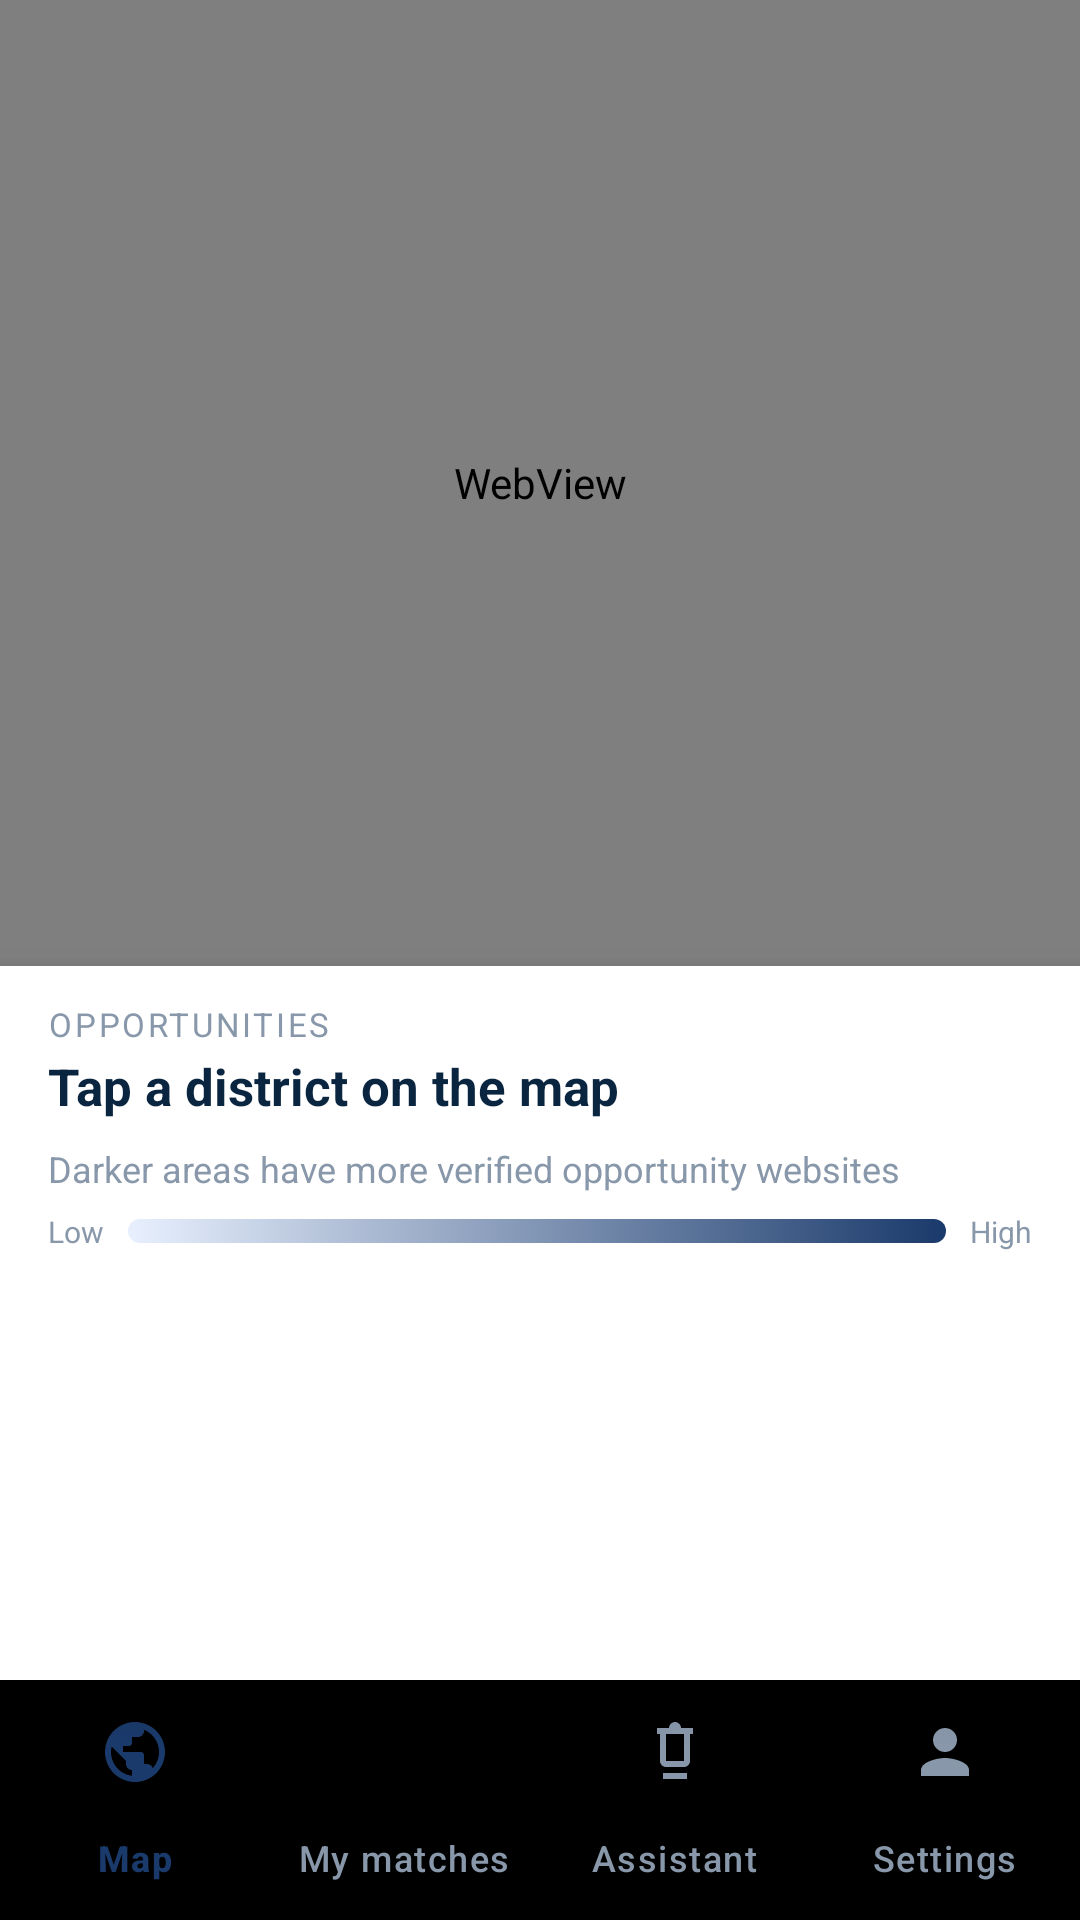

This screen was rendered from an Android layout file. Write that file and the resources it references.
<!-- AndroidManifest.xml: application theme Theme.Inzira -->
<!-- res/layout/activity_dashboard.xml -->
<?xml version="1.0" encoding="utf-8"?>
<LinearLayout xmlns:android="http://schemas.android.com/apk/res/android"
    xmlns:app="http://schemas.android.com/apk/res-auto"
    xmlns:tools="http://schemas.android.com/tools"
    android:layout_width="match_parent"
    android:layout_height="match_parent"
    android:background="@color/background_light"
    android:orientation="vertical"
    tools:context=".DashboardActivity">

    <WebView
        android:id="@+id/mapWebView"
        android:layout_width="match_parent"
        android:layout_height="0dp"
        android:layout_weight="1.15"
        android:background="@color/background_light" />

    <LinearLayout
        android:id="@+id/opportunitiesPanel"
        android:layout_width="match_parent"
        android:layout_height="0dp"
        android:layout_weight="0.85"
        android:background="@color/surface"
        android:elevation="8dp"
        android:orientation="vertical">

        <LinearLayout
            android:layout_width="match_parent"
            android:layout_height="wrap_content"
            android:gravity="center_vertical"
            android:orientation="horizontal"
            android:paddingHorizontal="16dp"
            android:paddingTop="12dp"
            android:paddingBottom="8dp">

            <LinearLayout
                android:layout_width="0dp"
                android:layout_height="wrap_content"
                android:layout_weight="1"
                android:orientation="vertical">

                <TextView
                    android:id="@+id/tvDistrictLabel"
                    android:layout_width="wrap_content"
                    android:layout_height="wrap_content"
                    android:text="Opportunities"
                    android:textColor="@color/text_muted"
                    android:textSize="11sp"
                    android:textAllCaps="true"
                    android:letterSpacing="0.08" />

                <TextView
                    android:id="@+id/tvSelectedDistrict"
                    android:layout_width="wrap_content"
                    android:layout_height="wrap_content"
                    android:layout_marginTop="2dp"
                    android:text="Tap a district on the map"
                    android:textColor="@color/text_primary"
                    android:textSize="17sp"
                    android:textStyle="bold" />

            </LinearLayout>

            <ProgressBar
                android:id="@+id/progressDistrict"
                android:layout_width="24dp"
                android:layout_height="24dp"
                android:indeterminateTint="@color/primary_dark_blue"
                android:visibility="gone" />

            <TextView
                android:id="@+id/tvDistrictCount"
                android:layout_width="wrap_content"
                android:layout_height="wrap_content"
                android:background="@drawable/bg_dashboard_pill"
                android:paddingHorizontal="10dp"
                android:paddingVertical="4dp"
                android:textColor="@color/primary_dark_blue"
                android:textSize="12sp"
                android:textStyle="bold"
                android:visibility="gone"
                tools:text="12 sites"
                tools:visibility="visible" />

        </LinearLayout>

        <TextView
            android:id="@+id/tvMapHint"
            android:layout_width="match_parent"
            android:layout_height="wrap_content"
            android:paddingHorizontal="16dp"
            android:paddingBottom="6dp"
            android:text="Darker areas have more verified opportunity websites"
            android:textColor="@color/text_muted"
            android:textSize="12sp" />

        <LinearLayout
            android:id="@+id/legendRow"
            android:layout_width="match_parent"
            android:layout_height="wrap_content"
            android:gravity="center_vertical"
            android:orientation="horizontal"
            android:paddingHorizontal="16dp"
            android:paddingBottom="8dp">

            <TextView
                android:id="@+id/tvLegendLow"
                android:layout_width="wrap_content"
                android:layout_height="wrap_content"
                android:text="Low"
                android:textColor="@color/text_muted"
                android:textSize="10sp" />

            <View
                android:layout_width="0dp"
                android:layout_height="8dp"
                android:layout_marginHorizontal="8dp"
                android:layout_weight="1"
                android:background="@drawable/bg_map_legend_gradient" />

            <TextView
                android:id="@+id/tvLegendHigh"
                android:layout_width="wrap_content"
                android:layout_height="wrap_content"
                android:text="High"
                android:textColor="@color/text_muted"
                android:textSize="10sp" />

        </LinearLayout>

        <androidx.recyclerview.widget.RecyclerView
            android:id="@+id/recyclerOpportunities"
            android:layout_width="match_parent"
            android:layout_height="0dp"
            android:layout_weight="1"
            android:clipToPadding="false"
            android:paddingHorizontal="12dp"
            android:paddingBottom="8dp" />

        <TextView
            android:id="@+id/tvEmptyDistrict"
            android:layout_width="match_parent"
            android:layout_height="0dp"
            android:layout_weight="1"
            android:gravity="center"
            android:paddingHorizontal="32dp"
            android:text="Select a district to explore verified opportunity websites"
            android:textColor="@color/text_muted"
            android:textSize="14sp"
            android:visibility="gone" />

    </LinearLayout>

    <com.google.android.material.bottomnavigation.BottomNavigationView
        android:id="@+id/bottomNav"
        android:layout_width="match_parent"
        android:layout_height="wrap_content"
        android:background="@drawable/bg_bottom_nav"
        app:itemIconTint="@color/bottom_nav_item_color"
        app:itemTextColor="@color/bottom_nav_item_color"
        app:labelVisibilityMode="labeled"
        app:menu="@menu/bottom_nav_menu" />

</LinearLayout>
<!-- resources referenced by this layout -->
<resources>
  <color name="background_light">#F6F8FB</color>
  <color name="primary_dark_blue">#1A3A6B</color>
  <color name="surface">#FFFFFF</color>
  <color name="text_muted">#8898AA</color>
  <color name="text_primary">#0A2540</color>
  <!-- drawable bg_dashboard_pill (drawable) -->
  <?xml version="1.0" encoding="utf-8"?>
  <shape xmlns:android="http://schemas.android.com/apk/res/android"
      android:shape="rectangle">
      <solid android:color="#234A86" />
      <corners android:radius="999dp" />
  </shape>
  <!-- drawable bg_map_legend_gradient (drawable) -->
  <?xml version="1.0" encoding="utf-8"?>
  <shape xmlns:android="http://schemas.android.com/apk/res/android"
      android:shape="rectangle">
      <gradient
          android:angle="0"
          android:endColor="#1A3A6B"
          android:startColor="#E8F0FE"
          android:type="linear" />
      <corners android:radius="4dp" />
  </shape>
  <style name="Theme.Inzira" parent="Base.Theme.Inzira" />
  <style name="Base.Theme.Inzira" parent="Theme.Material3.DayNight.NoActionBar">
          <item name="colorPrimary">@color/primary_dark_blue</item>
          <item name="colorPrimaryVariant">@color/medium_blue</item>
          <item name="colorOnPrimary">@color/white</item>
          <item name="colorSecondary">@color/medium_blue</item>
          <item name="colorOnSecondary">@color/white</item>
          <item name="android:statusBarColor">@color/surface</item>
          <item name="android:windowLightStatusBar" tools:targetApi="m">true</item>
          <item name="android:navigationBarColor">@color/surface</item>
          <item name="android:windowBackground">@color/background_light</item>
          <item name="android:fontFamily">sans-serif</item>
      </style>
  <color name="medium_blue">#2E5FA3</color>
  <color name="white">#FFFFFF</color>
</resources>
